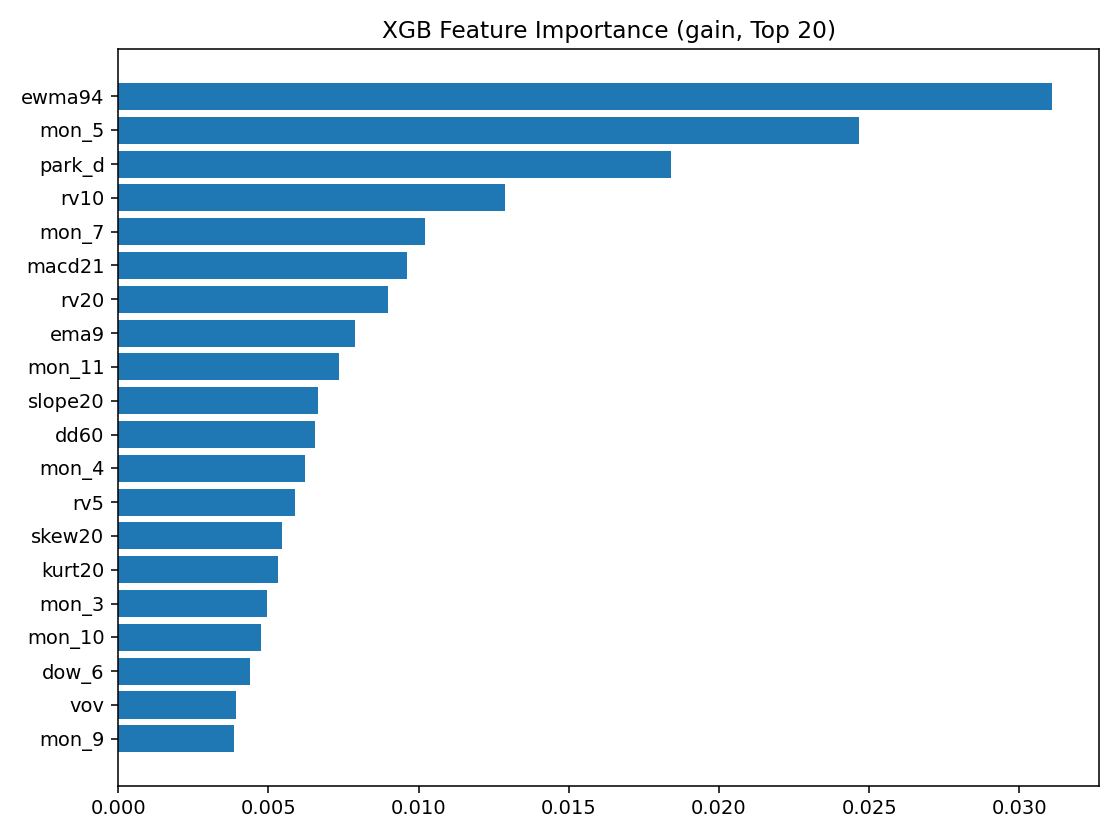

Values plotted in this chart, from the file beside it:
feature, importance
ewma94, 0.03109
mon_5, 0.02464
park_d, 0.01841
rv10, 0.01288
mon_7, 0.0102
macd21, 0.009626
rv20, 0.008974
ema9, 0.007888
mon_11, 0.007342
slope20, 0.006638
dd60, 0.006556
mon_4, 0.006226
rv5, 0.005891
skew20, 0.005457
kurt20, 0.005315
mon_3, 0.004948
mon_10, 0.004757
dow_6, 0.004396
vov, 0.003926
mon_9, 0.00384
mon_1, 0.003499
dow_3, 0.00307
mon_8, 0.002958
mon_12, 0.002799
dow_1, 0.002649
mon_6, 0.002642
mon_2, 0.002419
d_rv10, 0.002415
dow_4, 0.002316
dow_0, 0.002024
dow_2, 0.002001
dow_5, 0.00149
